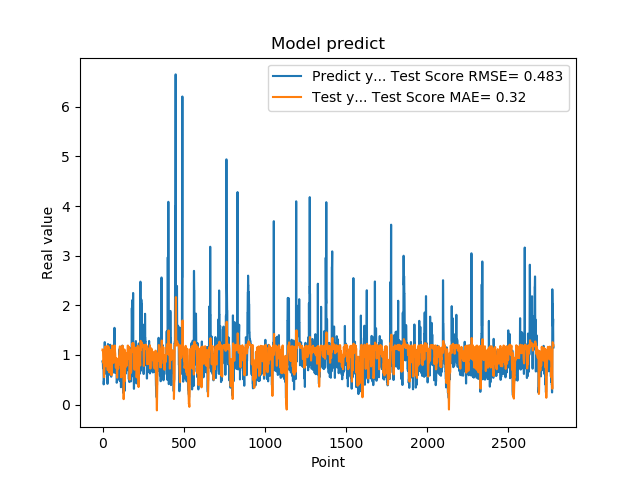

The table this chart was drawn from, first rows:
8.723750114440917969e-01, 1.109562690283787401e+00
8.723750114440917969e-01, 1.080627134752893737e+00
8.355640172958374023e-01, 1.093766013335538245e+00
7.321749925613403320e-01, 1.068332651193031113e+00
7.321749925613403320e-01, 9.358024839631382541e-01
7.640249729156494141e-01, 8.432107356286995259e-01
7.640249729156494141e-01, 8.679331186457310832e-01
4.072830080986022949e-01, 8.931418125596625179e-01
4.752210080623625599e-01, 7.058132556688632153e-01
4.752210080623625599e-01, 5.523058520193909748e-01
8.781340122222900391e-01, 5.520347019276495848e-01
8.781340122222900391e-01, 6.899258744050190684e-01
7.414129972457885742e-01, 8.411277280187912098e-01
1.258002042770385520e+00, 9.050236183169529935e-01
1.258002042770385520e+00, 1.065982806259958338e+00
1.069700956344604492e+00, 1.147211023616160785e+00
1.069700956344604492e+00, 1.148957575785570340e+00
7.274609804153442383e-01, 1.170656338987480671e+00
7.892770171165466309e-01, 1.029067216222764980e+00
7.892770171165466309e-01, 9.202388059660520092e-01
6.237750053405761719e-01, 9.541618865992456122e-01
6.237750053405761719e-01, 8.562893955906381027e-01
6.914690136909484863e-01, 7.720532858068381854e-01
8.557710051536558948e-01, 7.824243885154823497e-01
8.557710051536558948e-01, 9.306123825255773196e-01
7.093830108642578125e-01, 1.103986606055597175e+00
7.093830108642578125e-01, 9.843890370371977117e-01
1.014547944068908691e+00, 8.914213003145896597e-01
1.115731000900268555e+00, 1.013831484272707417e+00
1.115731000900268555e+00, 1.160443346279152577e+00
4.182830154895783026e-01, 1.183961272868254255e+00
4.182830154895783026e-01, 9.346405345226406203e-01
1.002280950546264648e+00, 6.930139957143242047e-01
1.218860983848571777e+00, 9.218883731659068825e-01
1.218860983848571777e+00, 1.153359685276777347e+00
1.143296003341674805e+00, 1.132783751726039734e+00
1.143296003341674805e+00, 1.148366101806130191e+00
6.528189778327941895e-01, 1.166931100049229730e+00
6.746559739112854004e-01, 1.056192662898307377e+00
6.746559739112854004e-01, 9.289237191172495800e-01
6.009536385536193848e-01, 9.147493091355811679e-01
6.009536385536193848e-01, 7.766370127538072543e-01
6.694570183753967285e-01, 6.481567451399267155e-01
6.538079977035522461e-01, 7.645272721913870528e-01
6.538079977035522461e-01, 8.740780193326597169e-01
7.814120054244995117e-01, 8.604092676608047219e-01
7.814120054244995117e-01, 8.762068159800449063e-01
1.206303954124450906e+00, 8.917849748192059334e-01
8.469259738922119141e-01, 1.018262830944733244e+00
8.469259738922119141e-01, 1.099290349525965826e+00
8.286409974098205566e-01, 1.103715905610806569e+00
8.286409974098205566e-01, 1.084575771597503735e+00
6.482390165328979492e-01, 1.067031721962083513e+00
5.623700022697448730e-01, 8.786598361550821412e-01
5.623700022697448730e-01, 6.574792013260581935e-01
7.183309793472290039e-01, 5.914473319180331146e-01
7.183309793472290039e-01, 6.611053007230909273e-01
1.099647998809814453e+00, 7.337521703895482084e-01
9.541710019111632191e-01, 9.542282137312529944e-01
9.541710019111632191e-01, 1.175110593931216973e+00
7.290139794349670410e-01, 1.188493678181268276e+00
... 2,719 more rows
